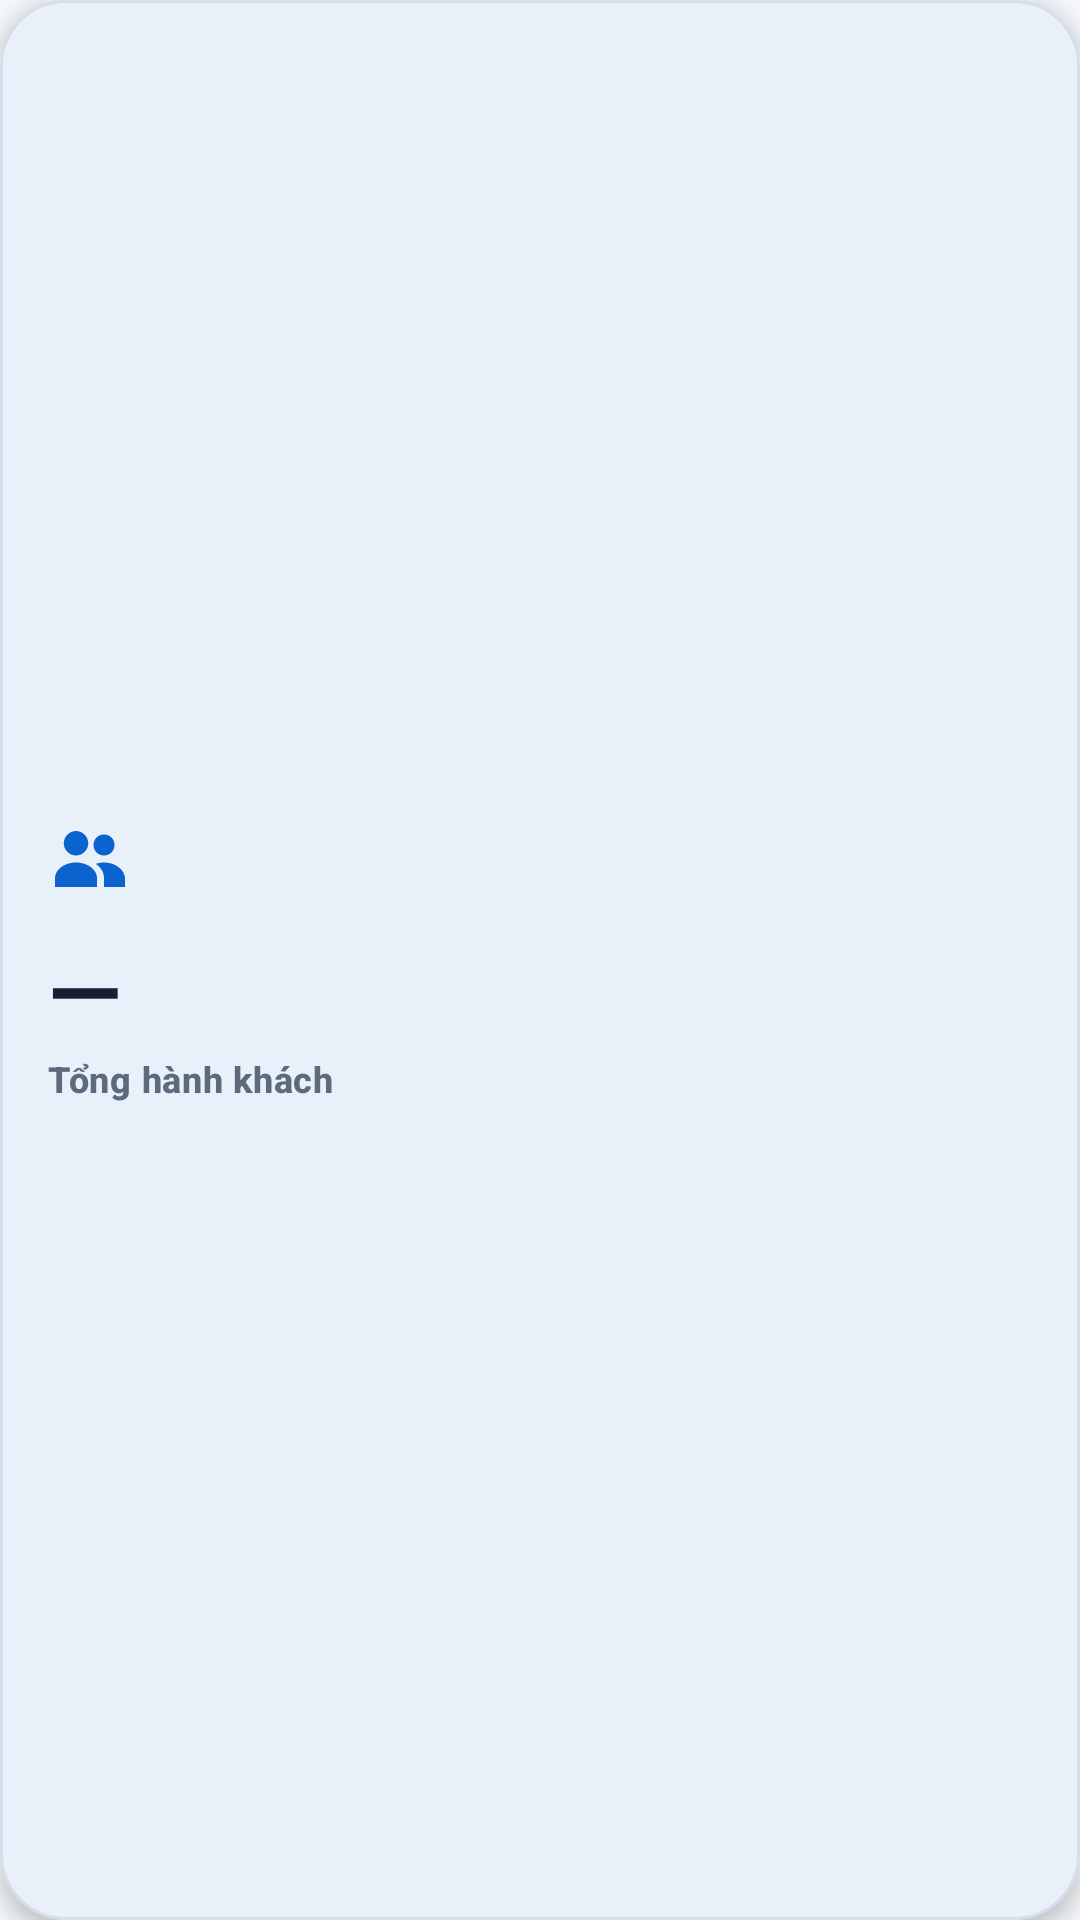

Here is an Android app screen rendered from its layout file. Give the layout XML and the strings, colors and styles it references.
<!-- AndroidManifest.xml: application theme Theme.Smartbus -->
<!-- res/layout/component_metric_card.xml -->
<?xml version="1.0" encoding="utf-8"?>
<com.google.android.material.card.MaterialCardView xmlns:android="http://schemas.android.com/apk/res/android"
    xmlns:app="http://schemas.android.com/apk/res-auto"
    xmlns:tools="http://schemas.android.com/tools"
    android:layout_width="match_parent"
    android:layout_height="@dimen/metric_card_height"
    style="@style/Widget.Smartbus.Card">

    <LinearLayout
        android:layout_width="match_parent"
        android:layout_height="match_parent"
        android:gravity="center_vertical"
        android:orientation="vertical"
        android:padding="@dimen/spacing_md">

        <ImageView
            android:id="@+id/metricIcon"
            android:layout_width="@dimen/icon_md"
            android:layout_height="@dimen/icon_md"
            android:contentDescription="@string/app_name"
            android:src="@drawable/ic_passenger"
            app:tint="@color/md3_primary" />

        <TextView
            android:id="@+id/metricValue"
            style="@style/TextAppearance.Smartbus.Display"
            android:layout_width="match_parent"
            android:layout_height="wrap_content"
            android:layout_marginTop="@dimen/spacing_xs"
            android:text="@string/placeholder_dash"
            tools:text="28" />

        <TextView
            android:id="@+id/metricLabel"
            style="@style/TextAppearance.Smartbus.Label"
            android:layout_width="match_parent"
            android:layout_height="wrap_content"
            android:text="@string/passenger_total_label" />
    </LinearLayout>
</com.google.android.material.card.MaterialCardView>
<!-- resources referenced by this layout -->
<resources>
  <color name="md3_primary">#0B63CE</color>
  <dimen name="icon_md">28dp</dimen>
  <dimen name="metric_card_height">118dp</dimen>
  <dimen name="spacing_md">16dp</dimen>
  <dimen name="spacing_xs">8dp</dimen>
  <!-- drawable ic_passenger (drawable) -->
  <vector xmlns:android="http://schemas.android.com/apk/res/android"
      android:width="24dp"
      android:height="24dp"
      android:viewportWidth="24"
      android:viewportHeight="24">
      <path
          android:fillColor="@color/md3_primary"
          android:pathData="M8,11c1.9,0 3.5,-1.6 3.5,-3.5S9.9,4 8,4 4.5,5.6 4.5,7.5 6.1,11 8,11zM16,11c1.7,0 3,-1.3 3,-3s-1.3,-3 -3,-3 -3,1.3 -3,3 1.3,3 3,3zM8,13c-3.3,0 -6,2 -6,4.5V20h12v-2.5C14,15 11.3,13 8,13zM16,13c-0.8,0 -1.6,0.1 -2.3,0.4 1.4,1 2.3,2.4 2.3,4.1V20h6v-2.3C22,15.1 19.3,13 16,13z" />
  </vector>
  <string name="app_name">SmartBus</string>
  <string name="passenger_total_label">Tổng hành khách</string>
  <string name="placeholder_dash">—</string>
  <style name="TextAppearance.Smartbus.Display" parent="TextAppearance.Material3.HeadlineLarge">
          <item name="android:textColor">@color/md3_on_surface</item>
          <item name="android:fontFamily">sans-serif-medium</item>
          <item name="android:textStyle">bold</item>
          <item name="android:letterSpacing">-0.01</item>
      </style>
  <style name="TextAppearance.Smartbus.Label" parent="TextAppearance.Material3.LabelMedium">
          <item name="android:textColor">@color/md3_on_surface_variant</item>
          <item name="android:textStyle">bold</item>
          <item name="android:letterSpacing">0.02</item>
      </style>
  <style name="Widget.Smartbus.Card" parent="Widget.Material3.CardView.Elevated">
          <item name="cardBackgroundColor">@color/md3_surface</item>
          <item name="cardCornerRadius">@dimen/radius_lg</item>
          <item name="cardElevation">@dimen/elevation_card</item>
          <item name="strokeColor">@color/smartbus_divider</item>
          <item name="strokeWidth">1dp</item>
      </style>
  <color name="md3_on_surface">#172033</color>
  <color name="md3_on_surface_variant">#5D6A7C</color>
  <color name="md3_surface">#FFFFFFFF</color>
  <dimen name="radius_lg">22dp</dimen>
  <dimen name="elevation_card">4dp</dimen>
  <color name="smartbus_divider">#D7DEE9</color>
  <color name="md3_on_primary">#FFFFFFFF</color>
  <color name="md3_primary_container">#D8E8FF</color>
  <color name="md3_on_primary_container">#001B3D</color>
  <color name="md3_secondary">#52637A</color>
  <color name="md3_on_secondary">#FFFFFFFF</color>
  <color name="md3_secondary_container">#E4EAF2</color>
  <color name="md3_on_secondary_container">#1B2736</color>
  <color name="md3_background">#F3F6FA</color>
  <color name="md3_surface_variant">#E8EEF7</color>
  <color name="md3_outline">#D7DEE9</color>
  <color name="smartbus_error">#D93025</color>
  <style name="ShapeAppearance.Smartbus.Card" parent="ShapeAppearance.Material3.MediumComponent">
          <item name="cornerFamily">rounded</item>
          <item name="cornerSize">@dimen/radius_lg</item>
      </style>
  <dimen name="radius_md">18dp</dimen>
  <dimen name="button_height">58dp</dimen>
  <style name="Widget.Smartbus.BottomNav.ActiveIndicator" parent="Widget.Material3.BottomNavigationView.ActiveIndicator">
          <item name="android:color">@color/md3_primary_container</item>
          <item name="android:width">56dp</item>
          <item name="android:height">32dp</item>
      </style>
  <color name="smartbus_bottom_nav">#FFFFFFFF</color>
  <dimen name="elevation_bottom_nav">10dp</dimen>
  <dimen name="bottom_nav_height">84dp</dimen>
</resources>
